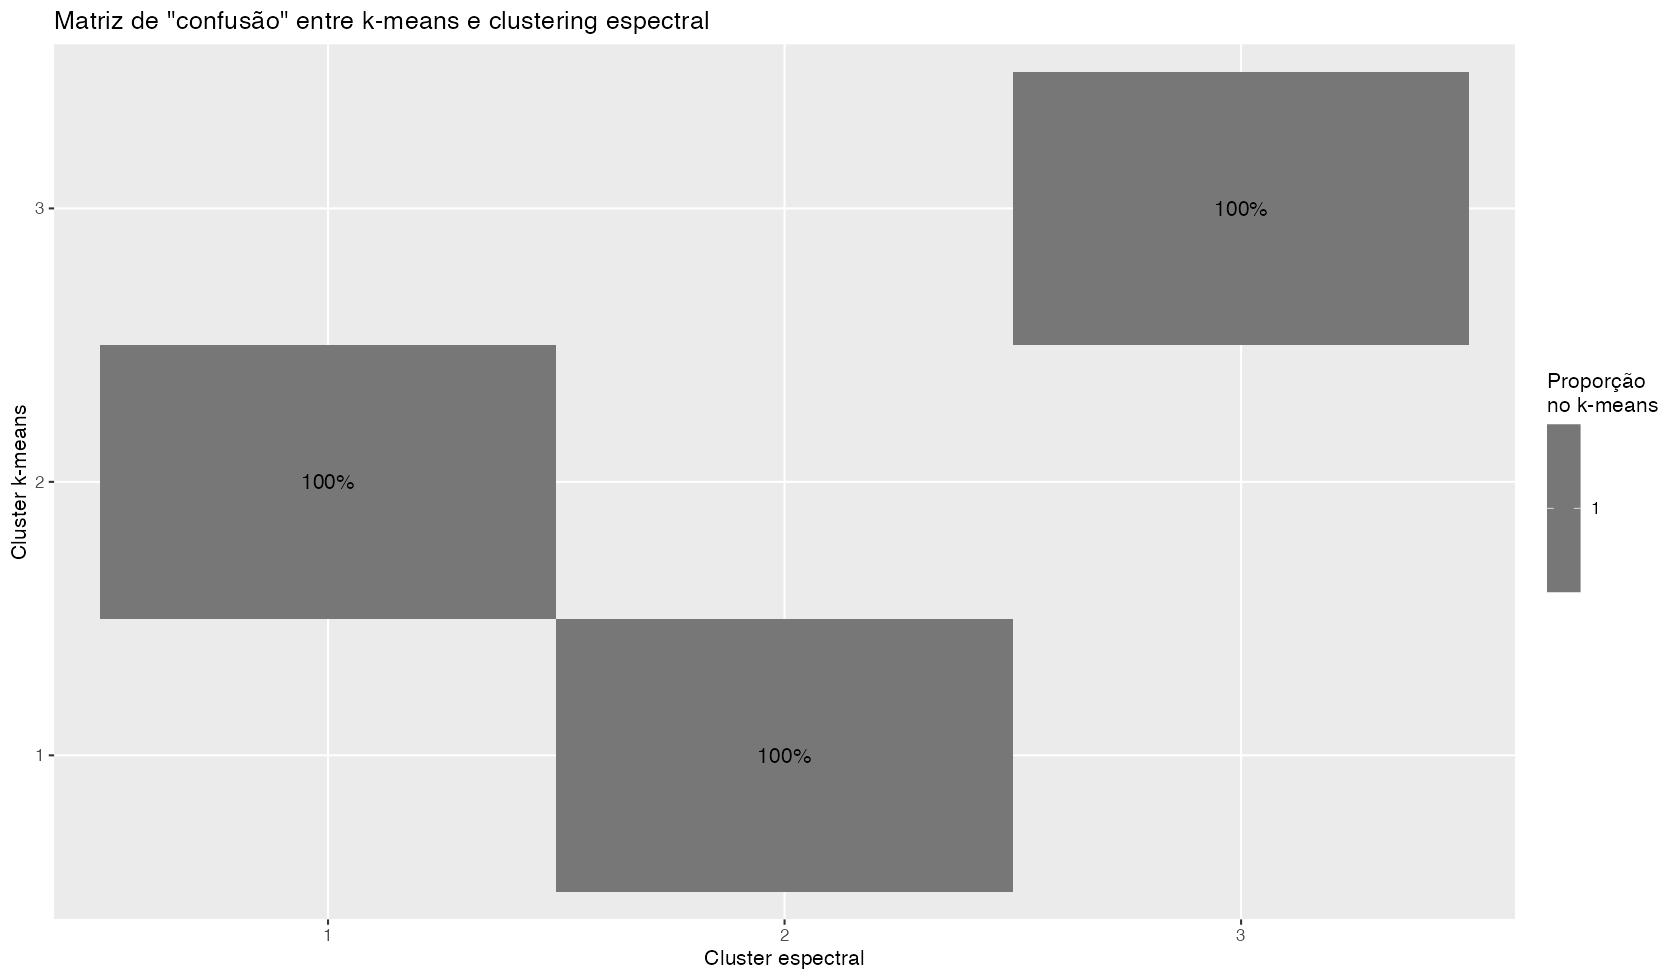

Data behind this chart, as committed beside it:
cluster_kmeans, cluster_spectral, n, prop
1, 2, 505, 1
2, 1, 724, 1
3, 3, 731, 1
